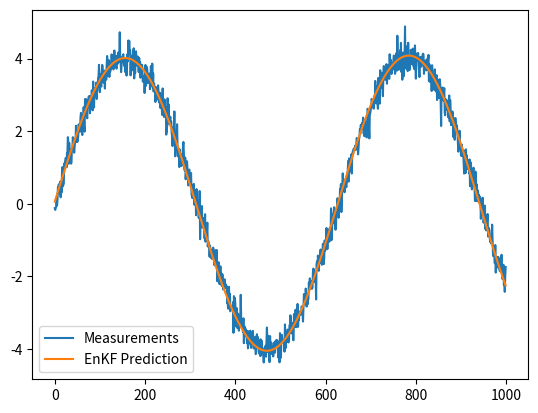

This chart was generated by the following Python code: (Note: this script raises an exception after producing the figure.)
import numpy as np
from numpy.random import multivariate_normal
from typing import Optional, Callable
import matplotlib.pyplot as plt

class EnsembleKalmanFilter:
    def __init__(
        self,
        x:np.ndarray,                   # Initial state
        fx: Callable,                   # Nonlinear dynamics 
        N: int,                         # # of ensembles
        xdim: int,                      # Dimension for states
        zdim: int,                      # Dimension for measurements
        H: Optional[np.ndarray] = None, # Observation matrix
        Q: Optional[np.ndarray] = None, # Covariance of the process noise
        R: Optional[np.ndarray] = None, # Covariance of the measurement noise
        P: Optional[np.ndarray] = None, # Covariance of the state-estimate error
    ):

        self.N = N
        self.xdim = xdim
        self.zdim = zdim

        self.Q = np.eye(self.xdim) if Q is None else Q
        self.R = np.eye(self.zdim) if R is None else R

        self.x = x
        self.P = np.eye(self.xdim) if P is None else P
        self.Pxz = np.zeros((xdim, zdim), dtype = np.float32)
        self.Pzz = np.zeros((zdim, zdim), dtype = np.float32)

        self.H = H
        self.fx = fx

        self.K = np.zeros((xdim, zdim), dtype = np.float32) # Kalman gain matrix
        self.S = np.zeros((zdim, zdim), dtype = np.float32) # Innovation covariance

        self.ensemble_x = multivariate_normal(mean = x.ravel(), cov = self.P, size = N).T # (xdim, N)
        self.ensemble_z = np.zeros((zdim, N), dtype = np.float32)            # (zdim, N)

        self._mean_x = np.zeros(xdim)
        self._mean_z = np.zeros(zdim)

    def update(self, z:np.ndarray):

        for idx in range(self.N):
            self.ensemble_z[:,idx] = (self.H @ self.ensemble_x[:,idx].reshape(-1,1)).ravel()

        self.z = z
        z_mean = np.mean(self.ensemble_z, axis = 1)

        A = self.ensemble_x - self.x.reshape(-1,1)
        HA = self.ensemble_z - z_mean.reshape(-1,1)

        self.Pzz = 1 / (self.N - 1) * HA@HA.T + self.R
        self.Pxz = 1 / (self.N - 1) * A@HA.T

        self.S = self.Pzz
        self.K = self.Pxz @ np.linalg.inv(self.S)

        err_z = multivariate_normal(mean =self._mean_z, cov = self.R, size=self.N).T
        
        D = np.concatenate([self.z for _ in range(self.N)], axis = 1) + err_z
        Xp = self.ensemble_x + self.K@(D - self.ensemble_z)

        self.x = np.mean(Xp, axis = 1)
        self.P = self.P - self.K@self.S@self.K.T

    def predict(self):
        err_x = multivariate_normal(mean=self._mean_x, cov=self.Q, size=self.N).T

        for idx in range(self.N):
            self.ensemble_x[:,idx] = self.fx(self.ensemble_x[:,idx]).ravel()

        self.ensemble_x += err_x
        self.x = np.mean(self.ensemble_x, axis = 1, keepdims=True)
        
        return self.x

if __name__ == "__main__":

    # setup
    dt = 0.01
    sig_a = 0.25
    sig_z = 0.25
    w = 1.0

    # Matrix for describing dynamics
    F = np.array([[1, dt], [0, 1]])
    G = np.array([0.5 * dt**2, dt]).reshape(-1, 1)
    Q = G @ G.T * sig_a**2
    H = np.array([1, 0]).reshape(1, 2)
    P = np.array([[sig_a**2, 0], [0, sig_a**2]])
    R = np.eye(1) * sig_z**2
    B = np.array([0.5 * dt**2, dt]).reshape(-1, 1)

    x0 = np.array([0, 4]).reshape(-1, 1)
    y_true = 0

    traj_estimate = []

    N_iter = 1000
    N = 64

    def f(u):
        a = np.array([-(w**2) * u]).reshape(1, 1)
        return a

    def fx(u:np.ndarray):
        return F@u.reshape(-1,1) + B@f(u[0])

    def m(t):
        return 4 * np.sin(w * t) + np.random.normal(0, sig_z)

    # Kalman Filter
    enkf = EnsembleKalmanFilter(x0, fx, N, 2, 1, H, Q, R, P)

    measurements = [m(t) for t in [i * dt for i in range(N_iter)]]

    for i in np.arange(0, N_iter):
        x = enkf.predict()
        y_pred = H @ x

        traj_estimate.append(y_pred.reshape(-1,1))

        y_true = measurements[i]
        enkf.update(np.array(y_true).reshape(-1,1))

    measurements = np.array(measurements)
    predictions = np.concatenate(traj_estimate, axis=1).T

    plt.plot(measurements, label="Measurements")
    plt.plot(predictions[:, 0], label="EnKF Prediction")
    plt.legend()
    plt.savefig("./result/test_enkf.png")